Run: headless pygame with SDL's dummy video driver; simulated clock (each Clock.tick advances the game by its frame time, no real sleeping); random seed 0; keys injected as events and as key.get_pressed() state; no mouse input; restart key R tapped at the start of phases 3 and 4.
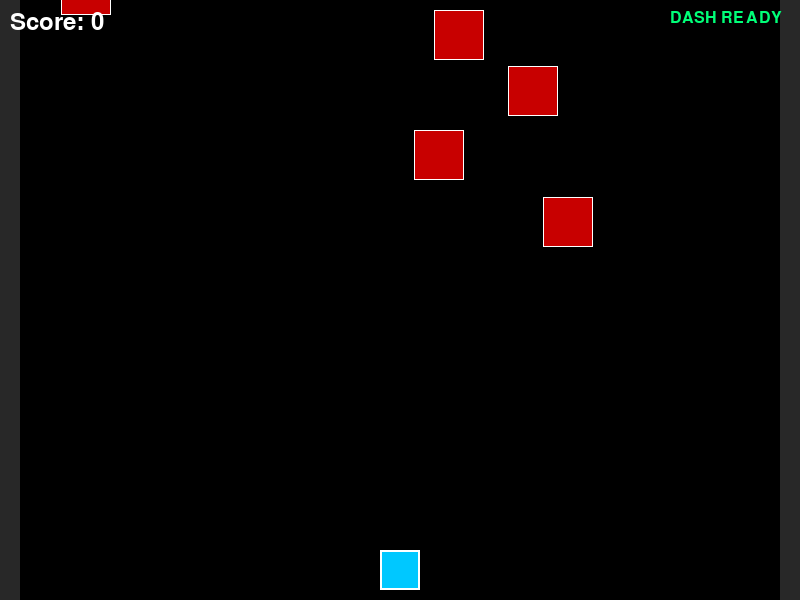
Frame 1 of 4 · flips 1–60 · no input
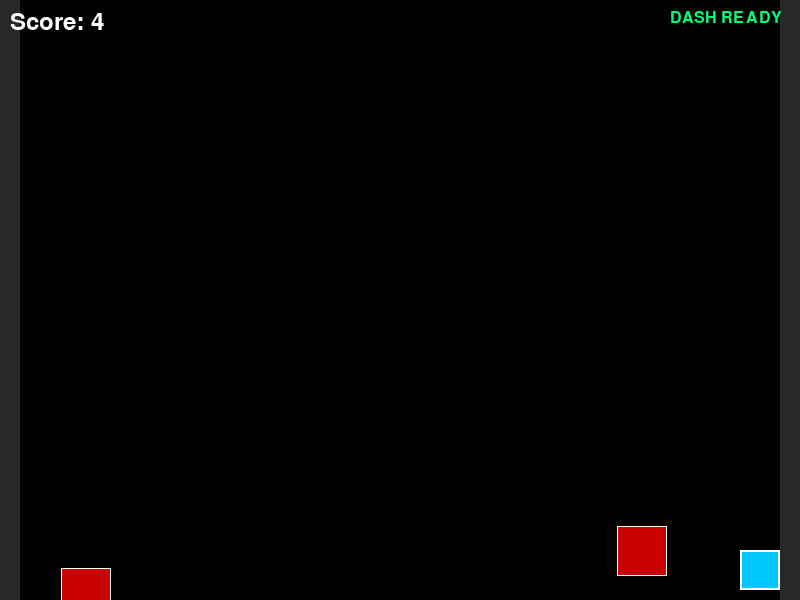
Frame 2 of 4 · flips 61–180 · tapped SPACE, RETURN · held RIGHT (→), D
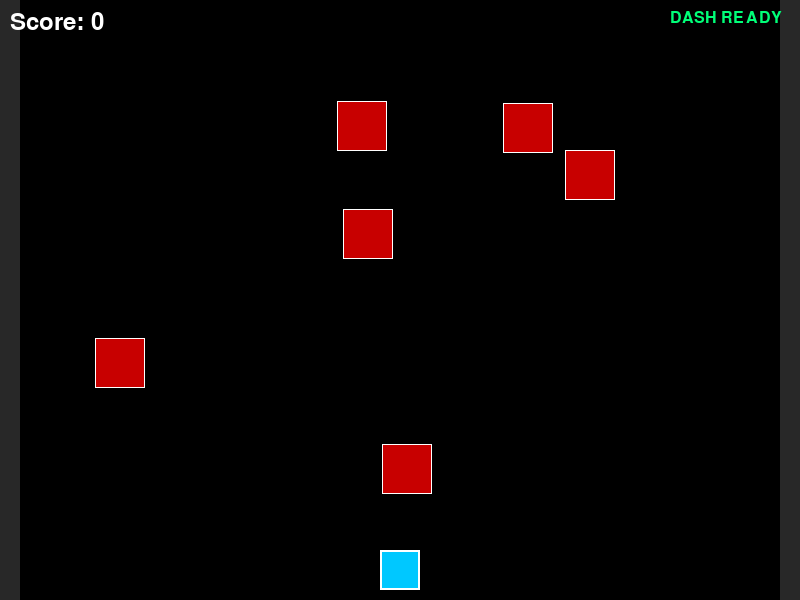
Frame 3 of 4 · flips 181–300 · tapped R · held DOWN (↓), S
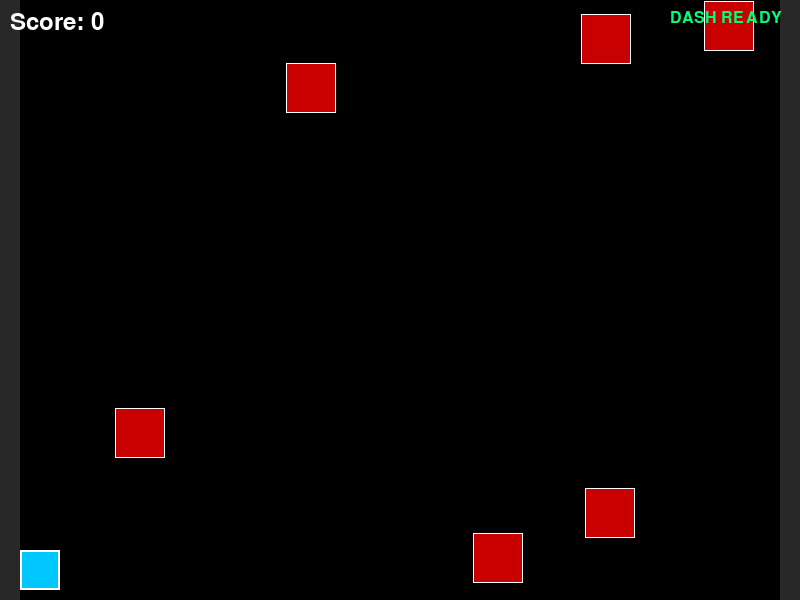
Frame 4 of 4 · flips 301–420 · tapped R · held LEFT (←), A, UP (↑), W

The pygame program that drew these frames:

import pygame
import random

# Initialize
pygame.init()
WIDTH, HEIGHT = 800, 600
screen = pygame.display.set_mode((WIDTH, HEIGHT))
pygame.display.set_caption("Dodge The Blocks")
clock = pygame.time.Clock()

# Colors
WHITE = (255, 255, 255)
BLACK = (0, 0, 0)
PLAYER_COLOR = (0, 200, 255)
BLOCK_COLOR = (200, 0, 0)
SPIKE_COLOR = (255, 80, 0)
DASH_TRAIL_COLOR = (0, 120, 200)
GRAY = (80, 80, 80)
WALL_COLOR = (40, 40, 40)

# Wall and spike setup
WALL_THICKNESS = 20
SPIKE_W = 60  # collision zone width for spikes
SPIKE_H = HEIGHT

# Player
player_size = 40
player_x = WIDTH // 2 - player_size // 2
player_y = HEIGHT - player_size - 10
player_speed = 7
facing = 0  # -1 left, 1 right, 0 none

# Dash
DASH_DISTANCE = 160
DASH_SPEED = 30
dashing = False
dash_target_x = 0
dash_direction = 0
dash_cooldown = 0
DASH_COOLDOWN_MAX = 30  # frames (~0.5s at 60fps)
dash_trails = []  # list of (x, y, alpha)

# Blocks
block_size = 50
block_speed = 5
blocks = []

# Spikes (collapsed to walls later)
spikes_active = False
spike_left_rect = pygame.Rect(0, 0, SPIKE_W, HEIGHT)
spike_right_rect = pygame.Rect(WIDTH - SPIKE_W, 0, SPIKE_W, HEIGHT)

font = pygame.font.SysFont(None, 36)
small_font = pygame.font.SysFont(None, 24)
score = 0
game_over = False
rotating = False
rotation_angle = 0


def reset_game():
    global blocks, score, game_over, player_x, spikes_active, dashing, dash_cooldown, facing, dash_trails, block_speed, rotating
    blocks = []
    score = 0
    game_over = False
    spikes_active = False
    dashing = False
    dash_cooldown = 0
    facing = 0
    dash_trails = []
    block_speed = 5
    player_x = WIDTH // 2 - player_size // 2
    rotating = False
    rotation_angle = 0
    spawn_blocks(6)

def left_bound():
    base = WALL_THICKNESS
    if spikes_active:
        base += SPIKE_W
    return base

def right_bound():
    base = WIDTH - WALL_THICKNESS - player_size
    if spikes_active:
        base -= SPIKE_W
    return base

def spawn_blocks(count):
    for _ in range(count):
        x = random.randint(left_bound(), right_bound())
        y = random.randint(-HEIGHT, -block_size)
        blocks.append([x, y])


def draw_spike_zones(surface):
    if not spikes_active:
        return
    pygame.draw.rect(surface, SPIKE_COLOR, spike_left_rect)
    pygame.draw.rect(surface, SPIKE_COLOR, spike_right_rect)

# Init
reset_game()

# Main loop
while True:
    for event in pygame.event.get():
        if event.type == pygame.QUIT:
            pygame.quit()
            raise SystemExit
        if event.type == pygame.KEYDOWN:
            if event.key == pygame.K_r:
                reset_game()
            if event.key == pygame.K_SPACE and not game_over and not dashing and dash_cooldown == 0:
                if facing != 0:
                    dashing = True
                    dash_direction = facing
                    dash_target_x = player_x + DASH_DISTANCE * dash_direction
                    dash_target_x = max(left_bound(), min(right_bound(), dash_target_x))

    keys = pygame.key.get_pressed()
    if not game_over:
        # Movement
        if not dashing:
            moved = False
            if keys[pygame.K_LEFT] or keys[pygame.K_a]:
                player_x -= player_speed
                facing = -1
                moved = True
            if keys[pygame.K_RIGHT] or keys[pygame.K_d]:
                player_x += player_speed
                facing = 1
                moved = True
            if not moved:
                pass
        else:
            # Dash trail for feedback
            dash_trails.append([player_x + player_size // 2, player_y + player_size // 2, 200])
            diff = dash_target_x - player_x
            if abs(diff) < DASH_SPEED:
                player_x = dash_target_x
                dashing = False
                dash_cooldown = DASH_COOLDOWN_MAX
            else:
                player_x += DASH_SPEED * dash_direction

        player_x = max(left_bound(), min(right_bound(), player_x))
        if dash_cooldown > 0:
            dash_cooldown -= 1

        # Difficulty scaling: blocks accelerate, spikes appear later
        if score >= 50 and not spikes_active:
            spikes_active = True
            # Extend spike collision area to full height on activation
            spike_left_rect = pygame.Rect(WALL_THICKNESS, 0, SPIKE_W, HEIGHT)
            spike_right_rect = pygame.Rect(WIDTH - WALL_THICKNESS - SPIKE_W, 0, SPIKE_W, HEIGHT)
            # keep bounds consistent
        block_speed = 5 + score * 0.04
        if score >= 128 and not rotating:
            rotating = True
            rotation_angle = 0
        # Rotation is active from 128 to 160
        if rotating and score >= 128 and score < 160:
            rotation_angle += 2
        elif rotating and score >= 160:
            rotating = False
            rotation_angle = 0

        # Move blocks
        for b in blocks:
            b[1] += block_speed
            if b[1] > HEIGHT:
                lb = left_bound() + 5
                rb = right_bound() - block_size - 5
                b[0] = random.randint(int(lb), int(rb))
                b[1] = random.randint(-300, -block_size)
                score += 1

        # Collision with blocks
        player_rect = pygame.Rect(player_x, player_y, player_size, player_size)
        for b in blocks:
            block_rect = pygame.Rect(b[0], b[1], block_size, block_size)
            if player_rect.colliderect(block_rect):
                game_over = True
                break

        # Collision with spikes
        if spikes_active and not game_over:
            if player_rect.colliderect(spike_left_rect) or player_rect.colliderect(spike_right_rect):
                game_over = True

        # Update dash trails
        new_trails = []
        for t in dash_trails:
            t[2] -= 12
            if t[2] > 0:
                new_trails.append(t)
        dash_trails = new_trails

    # DRAWING
    # Offscreen surface for rotation when needed
    game_surface = pygame.Surface((WIDTH, HEIGHT))
    game_surface.fill(BLACK)

    # Walls
    pygame.draw.rect(game_surface, WALL_COLOR, (0, 0, WALL_THICKNESS, HEIGHT))
    pygame.draw.rect(game_surface, WALL_COLOR, (WIDTH - WALL_THICKNESS, 0, WALL_THICKNESS, HEIGHT))

    # Spikes zones on walls
    draw_spike_zones(game_surface)

    # Blocks
    for b in blocks:
        pygame.draw.rect(game_surface, BLOCK_COLOR, (b[0], b[1], block_size, block_size))
        pygame.draw.rect(game_surface, WHITE, (b[0], b[1], block_size, block_size), 1)

    # Dash trails
    for t in dash_trails:
        alpha = max(0, t[2])
        s = pygame.Surface((player_size, player_size), pygame.SRCALPHA)
        s.fill((DASH_TRAIL_COLOR[0], DASH_TRAIL_COLOR[1], DASH_TRAIL_COLOR[2], alpha))
        game_surface.blit(s, (t[0] - player_size // 2, t[1] - player_size // 2))

    # Player
    color = PLAYER_COLOR if not dashing else (100, 255, 255)
    pygame.draw.rect(game_surface, color, (player_x, player_y, player_size, player_size))
    pygame.draw.rect(game_surface, WHITE, (player_x, player_y, player_size, player_size), 2)

    # HUD overlays on a separate layer (not rotated with game_surface unless rotating)
    score_text = font.render(f"Score: {score}", True, WHITE)
    game_surface.blit(score_text, (10, 10))
    if dash_cooldown > 0:
        cd_pct = dash_cooldown / DASH_COOLDOWN_MAX
        bar_w = 80
        pygame.draw.rect(game_surface, GRAY, (WIDTH - bar_w - 20, 12, bar_w, 14))
        pygame.draw.rect(game_surface, DASH_TRAIL_COLOR, (WIDTH - bar_w - 20, 12, int(bar_w * (1 - cd_pct)), 14))
        cd_label = small_font.render("DASH", True, WHITE)
        game_surface.blit(cd_label, (WIDTH - bar_w - 60, 10))
    else:
        cd_label = small_font.render("DASH READY", True, (0, 255, 120))
        game_surface.blit(cd_label, (WIDTH - 130, 10))
    if rotating and score >= 128 and score < 160:
        rot_label = small_font.render("ROTATING WALLS", True, (200, 200, 0))
        game_surface.blit(rot_label, (WIDTH // 2 - rot_label.get_width() // 2, 10))

    # Render to screen with rotation if active
    if rotating and score >= 128 and score < 160:
        # rotate around center, keep movement responsive by not halting input
        rotation_angle = min(360, rotation_angle)
        rotated = pygame.transform.rotate(game_surface, rotation_angle)
        rect = rotated.get_rect(center=(WIDTH // 2, HEIGHT // 2))
        screen.fill(BLACK)
        screen.blit(rotated, rect.topleft)
        # Note: during rotation we don't draw the separate HUD again; HUD is baked into game_surface
    else:
        screen.blit(game_surface, (0, 0))

    # Overlays for game state
    if game_over:
        overlay = pygame.Surface((WIDTH, HEIGHT), pygame.SRCALPHA)
        overlay.fill((0, 0, 0, 180))
        screen.blit(overlay, (0, 0))
        go_text = font.render(f"Game Over!  Score: {score}", True, WHITE)
        screen.blit(go_text, (WIDTH // 2 - go_text.get_width() // 2, HEIGHT // 2 - 20))
        restart_text = small_font.render("Press R to restart", True, (180, 180, 180))
        screen.blit(restart_text, (WIDTH // 2 - restart_text.get_width() // 2, HEIGHT // 2 + 20))

    pygame.display.flip()
    clock.tick(60)
